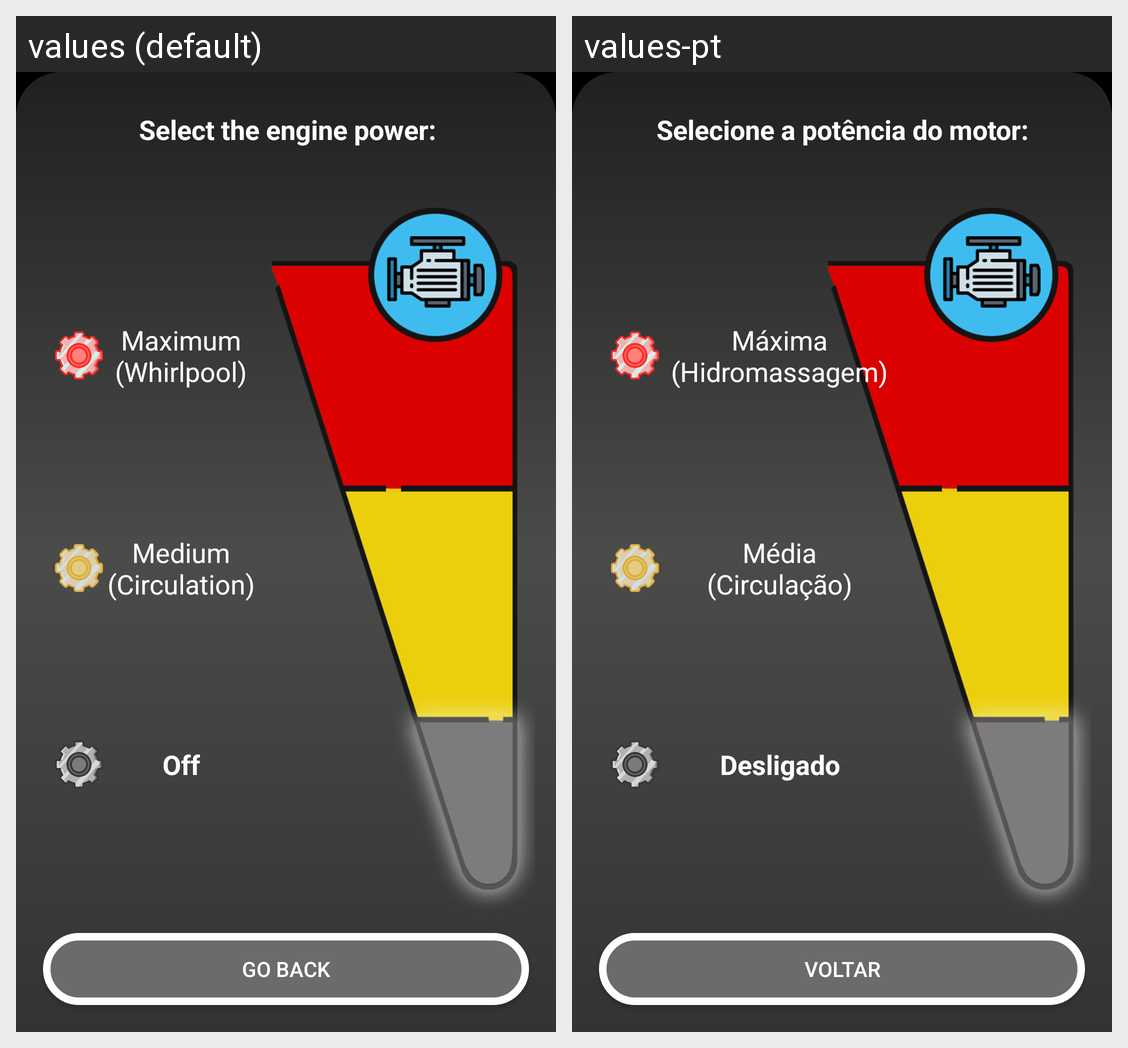

The Android screen above is rendered under two locales of the same app. Produce the string resources it draws, with the default and per-locale values.
Android screen res/layout/fragment_engine.xml rendered under 2 locales, left to right: values (default), values-pt. Device: Nexus 5 (rendered at 1080×1920; each locale shown at half size, 540×960, under a caption strip naming it); theme AppTheme.
Strings drawn on this screen, with the default value and each locale's value (text and hints the layout hard-codes, and strings that could not be matched under every locale, appear in the picture but are not listed):

SELECT_ENGINE_POWER
  values: Select the engine power:
  values-pt: Selecione a potência do motor:

ENGINE_POWER_OFF
  values: Off
  values-pt: Desligado

ENGINE_POWER_MED
  values: Medium
      (Circulation)
  values-pt: Média
      (Circulação)

ENGINE_POWER_MAX
  values: Maximum
      (Whirlpool)
  values-pt: Máxima
      (Hidromassagem)

BACK
  values: Go back
  values-pt: Voltar
